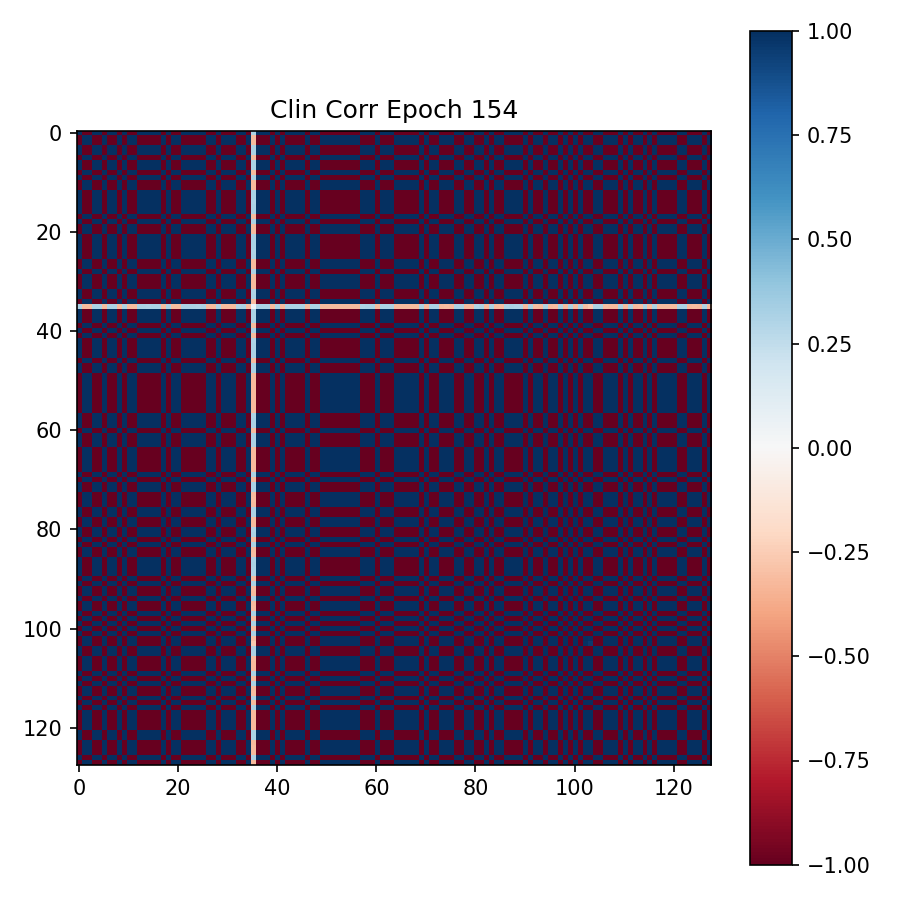

The file beside this chart, header and first rows:
9.999982714653015137e-01, -9.999986886978149414e-01, -9.999927282333374023e-01, 9.999980926513671875e-01, 9.999989867210388184e-01, -9.999988079071044922e-01, 9.999959468841552734e-01, 9.999991059303283691e-01, -9.999973177909851074e-01, 9.999980330467224121e-01, -9.999986290931701660e-01, -9.999988675117492676e-01, 9.999980926513671875e-01, 9.999985098838806152e-01, 9.999901652336120605e-01, 9.999967813491821289e-01, 9.999973773956298828e-01, -9.999985694885253906e-01, 9.999933838844299316e-01, -9.999991059303283691e-01, -9.999989271163940430e-01, 9.999921917915344238e-01, 9.999985694885253906e-01, 9.999983310699462891e-01
-9.999986886978149414e-01, 9.999989867210388184e-01, 9.999940991401672363e-01, -9.999985694885253906e-01, -9.999992847442626953e-01, 9.999990463256835938e-01, -9.999967813491821289e-01, -9.999992251396179199e-01, 9.999978542327880859e-01, -9.999984502792358398e-01, 9.999989271163940430e-01, 9.999991655349731445e-01, -9.999985694885253906e-01, -9.999988675117492676e-01, -9.999920129776000977e-01, -9.999974370002746582e-01, -9.999979138374328613e-01, 9.999988675117492676e-01, -9.999947547912597656e-01, 9.999992847442626953e-01, 9.999992251396179199e-01, -9.999936223030090332e-01, -9.999988079071044922e-01, -9.999986290931701660e-01
-9.999927282333374023e-01, 9.999940991401672363e-01, 9.999678134918212891e-01, -9.999917149543762207e-01, -9.999952912330627441e-01, 9.999946951866149902e-01, -9.999820590019226074e-01, -9.999956488609313965e-01, 9.999883174896240234e-01, -9.999912381172180176e-01, 9.999942779541015625e-01, 9.999951124191284180e-01, -9.999916553497314453e-01, -9.999934434890747070e-01, -9.999560117721557617e-01, -9.999859333038330078e-01, -9.999886751174926758e-01, 9.999935626983642578e-01, -9.999709725379943848e-01, 9.999958872795104980e-01, 9.999954104423522949e-01, -9.999650716781616211e-01, -9.999935030937194824e-01, -9.999926090240478516e-01
9.999980926513671875e-01, -9.999985694885253906e-01, -9.999917149543762207e-01, 9.999978542327880859e-01, 9.999987483024597168e-01, -9.999986290931701660e-01, 9.999954104423522949e-01, 9.999988079071044922e-01, -9.999969601631164551e-01, 9.999977946281433105e-01, -9.999985098838806152e-01, -9.999986886978149414e-01, 9.999978542327880859e-01, 9.999982714653015137e-01, 9.999887347221374512e-01, 9.999963045120239258e-01, 9.999969601631164551e-01, -9.999983310699462891e-01, 9.999924898147583008e-01, -9.999989271163940430e-01, -9.999988079071044922e-01, 9.999909400939941406e-01, 9.999983310699462891e-01, 9.999980926513671875e-01
9.999989867210388184e-01, -9.999992847442626953e-01, -9.999952912330627441e-01, 9.999987483024597168e-01, 9.999994039535522461e-01, -9.999993443489074707e-01, 9.999973773956298828e-01, 9.999994039535522461e-01, -9.999982714653015137e-01, 9.999987483024597168e-01, -9.999992251396179199e-01, -9.999993443489074707e-01, 9.999988079071044922e-01, 9.999991655349731445e-01, 9.999936223030090332e-01, 9.999979734420776367e-01, 9.999983310699462891e-01, -9.999992251396179199e-01, 9.999957084655761719e-01, -9.999994039535522461e-01, -9.999994635581970215e-01, 9.999949336051940918e-01, 9.999991059303283691e-01, 9.999989271163940430e-01
-9.999988079071044922e-01, 9.999990463256835938e-01, 9.999946951866149902e-01, -9.999986290931701660e-01, -9.999993443489074707e-01, 9.999992847442626953e-01, -9.999970197677612305e-01, -9.999993443489074707e-01, 9.999981522560119629e-01, -9.999986290931701660e-01, 9.999991059303283691e-01, 9.999992251396179199e-01, -9.999986290931701660e-01, -9.999989271163940430e-01, -9.999927282333374023e-01, -9.999976754188537598e-01, -9.999980926513671875e-01, 9.999989867210388184e-01, -9.999951720237731934e-01, 9.999993443489074707e-01, 9.999992847442626953e-01, -9.999942779541015625e-01, -9.999989271163940430e-01, -9.999987483024597168e-01
9.999959468841552734e-01, -9.999967813491821289e-01, -9.999820590019226074e-01, 9.999954104423522949e-01, 9.999973773956298828e-01, -9.999970197677612305e-01, 9.999899864196777344e-01, 9.999974966049194336e-01, -9.999935030937194824e-01, 9.999951124191284180e-01, -9.999968409538269043e-01, -9.999971985816955566e-01, 9.999952912330627441e-01, 9.999963045120239258e-01, 9.999755620956420898e-01, 9.999921917915344238e-01, 9.999937415122985840e-01, -9.999963641166687012e-01, 9.999837875366210938e-01, -9.999976158142089844e-01, -9.999974370002746582e-01, 9.999805092811584473e-01, 9.999963641166687012e-01, 9.999958872795104980e-01
9.999991059303283691e-01, -9.999992251396179199e-01, -9.999956488609313965e-01, 9.999988079071044922e-01, 9.999994039535522461e-01, -9.999993443489074707e-01, 9.999974966049194336e-01, 9.999994039535522461e-01, -9.999983906745910645e-01, 9.999988675117492676e-01, -9.999991655349731445e-01, -9.999994039535522461e-01, 9.999988675117492676e-01, 9.999991655349731445e-01, 9.999941587448120117e-01, 9.999982118606567383e-01, 9.999984502792358398e-01, -9.999991655349731445e-01, 9.999960660934448242e-01, -9.999994635581970215e-01, -9.999993443489074707e-01, 9.999953508377075195e-01, 9.999991655349731445e-01, 9.999990463256835938e-01
-9.999973177909851074e-01, 9.999978542327880859e-01, 9.999883174896240234e-01, -9.999969601631164551e-01, -9.999982714653015137e-01, 9.999981522560119629e-01, -9.999935030937194824e-01, -9.999983906745910645e-01, 9.999957680702209473e-01, -9.999968409538269043e-01, 9.999979138374328613e-01, 9.999980926513671875e-01, -9.999969601631164551e-01, -9.999976158142089844e-01, -9.999839663505554199e-01, -9.999949336051940918e-01, -9.999958872795104980e-01, 9.999976158142089844e-01, -9.999893903732299805e-01, 9.999985098838806152e-01, 9.999983310699462891e-01, -9.999871850013732910e-01, -9.999975562095642090e-01, -9.999971985816955566e-01
9.999980330467224121e-01, -9.999984502792358398e-01, -9.999912381172180176e-01, 9.999977946281433105e-01, 9.999987483024597168e-01, -9.999986290931701660e-01, 9.999951124191284180e-01, 9.999988675117492676e-01, -9.999968409538269043e-01, 9.999976754188537598e-01, -9.999984502792358398e-01, -9.999986886978149414e-01, 9.999977946281433105e-01, 9.999982714653015137e-01, 9.999881386756896973e-01, 9.999962449073791504e-01, 9.999969005584716797e-01, -9.999983310699462891e-01, 9.999920725822448730e-01, -9.999989271163940430e-01, -9.999988079071044922e-01, 9.999905228614807129e-01, 9.999982118606567383e-01, 9.999979734420776367e-01
-9.999986290931701660e-01, 9.999989271163940430e-01, 9.999942779541015625e-01, -9.999985098838806152e-01, -9.999992251396179199e-01, 9.999991059303283691e-01, -9.999968409538269043e-01, -9.999991655349731445e-01, 9.999979138374328613e-01, -9.999984502792358398e-01, 9.999990463256835938e-01, 9.999991059303283691e-01, -9.999985098838806152e-01, -9.999987483024597168e-01, -9.999922513961791992e-01, -9.999974966049194336e-01, -9.999979734420776367e-01, 9.999988675117492676e-01, -9.999948740005493164e-01, 9.999992251396179199e-01, 9.999991655349731445e-01, -9.999938011169433594e-01, -9.999988079071044922e-01, -9.999986290931701660e-01
-9.999988675117492676e-01, 9.999991655349731445e-01, 9.999951124191284180e-01, -9.999986886978149414e-01, -9.999993443489074707e-01, 9.999992251396179199e-01, -9.999971985816955566e-01, -9.999994039535522461e-01, 9.999980926513671875e-01, -9.999986886978149414e-01, 9.999991059303283691e-01, 9.999992251396179199e-01, -9.999986886978149414e-01, -9.999990463256835938e-01, -9.999934434890747070e-01, -9.999978542327880859e-01, -9.999982714653015137e-01, 9.999989867210388184e-01, -9.999955892562866211e-01, 9.999994039535522461e-01, 9.999993443489074707e-01, -9.999946951866149902e-01, -9.999989867210388184e-01, -9.999988079071044922e-01
9.999980926513671875e-01, -9.999985694885253906e-01, -9.999916553497314453e-01, 9.999978542327880859e-01, 9.999988079071044922e-01, -9.999986290931701660e-01, 9.999952912330627441e-01, 9.999988675117492676e-01, -9.999969601631164551e-01, 9.999977946281433105e-01, -9.999985098838806152e-01, -9.999986886978149414e-01, 9.999979138374328613e-01, 9.999983906745910645e-01, 9.999887347221374512e-01, 9.999963045120239258e-01, 9.999970793724060059e-01, -9.999983310699462891e-01, 9.999924898147583008e-01, -9.999989271163940430e-01, -9.999988079071044922e-01, 9.999909996986389160e-01, 9.999983310699462891e-01, 9.999980926513671875e-01
9.999985098838806152e-01, -9.999988675117492676e-01, -9.999934434890747070e-01, 9.999982714653015137e-01, 9.999991655349731445e-01, -9.999989271163940430e-01, 9.999963045120239258e-01, 9.999991655349731445e-01, -9.999976158142089844e-01, 9.999982714653015137e-01, -9.999987483024597168e-01, -9.999990463256835938e-01, 9.999983906745910645e-01, 9.999986886978149414e-01, 9.999910593032836914e-01, 9.999971389770507812e-01, 9.999976754188537598e-01, -9.999987483024597168e-01, 9.999940395355224609e-01, -9.999992251396179199e-01, -9.999992251396179199e-01, 9.999928474426269531e-01, 9.999986886978149414e-01, 9.999985694885253906e-01
9.999901652336120605e-01, -9.999920129776000977e-01, -9.999560117721557617e-01, 9.999887347221374512e-01, 9.999936223030090332e-01, -9.999927282333374023e-01, 9.999755620956420898e-01, 9.999941587448120117e-01, -9.999839663505554199e-01, 9.999881386756896973e-01, -9.999922513961791992e-01, -9.999934434890747070e-01, 9.999887347221374512e-01, 9.999910593032836914e-01, 9.999399185180664062e-01, 9.999808073043823242e-01, 9.999846220016479492e-01, -9.999913573265075684e-01, 9.999601840972900391e-01, -9.999944567680358887e-01, -9.999938011169433594e-01, 9.999523162841796875e-01, 9.999912381172180176e-01, 9.999901056289672852e-01
9.999967813491821289e-01, -9.999974370002746582e-01, -9.999859333038330078e-01, 9.999963045120239258e-01, 9.999979734420776367e-01, -9.999976754188537598e-01, 9.999921917915344238e-01, 9.999982118606567383e-01, -9.999949336051940918e-01, 9.999962449073791504e-01, -9.999974966049194336e-01, -9.999978542327880859e-01, 9.999963045120239258e-01, 9.999971389770507812e-01, 9.999808073043823242e-01, 9.999938011169433594e-01, 9.999950528144836426e-01, -9.999971389770507812e-01, 9.999872446060180664e-01, -9.999982118606567383e-01, -9.999979734420776367e-01, 9.999846816062927246e-01, 9.999971389770507812e-01, 9.999967813491821289e-01
9.999973773956298828e-01, -9.999979138374328613e-01, -9.999886751174926758e-01, 9.999969601631164551e-01, 9.999983310699462891e-01, -9.999980926513671875e-01, 9.999937415122985840e-01, 9.999984502792358398e-01, -9.999958872795104980e-01, 9.999969005584716797e-01, -9.999979734420776367e-01, -9.999982714653015137e-01, 9.999970793724060059e-01, 9.999976754188537598e-01, 9.999846220016479492e-01, 9.999950528144836426e-01, 9.999960064888000488e-01, -9.999977350234985352e-01, 9.999898672103881836e-01, -9.999984502792358398e-01, -9.999983906745910645e-01, 9.999877214431762695e-01, 9.999977350234985352e-01, 9.999974370002746582e-01
-9.999985694885253906e-01, 9.999988675117492676e-01, 9.999935626983642578e-01, -9.999983310699462891e-01, -9.999992251396179199e-01, 9.999989867210388184e-01, -9.999963641166687012e-01, -9.999991655349731445e-01, 9.999976158142089844e-01, -9.999983310699462891e-01, 9.999988675117492676e-01, 9.999989867210388184e-01, -9.999983310699462891e-01, -9.999987483024597168e-01, -9.999913573265075684e-01, -9.999971389770507812e-01, -9.999977350234985352e-01, 9.999987483024597168e-01, -9.999941587448120117e-01, 9.999992251396179199e-01, 9.999991059303283691e-01, -9.999930262565612793e-01, -9.999986886978149414e-01, -9.999985098838806152e-01
9.999933838844299316e-01, -9.999947547912597656e-01, -9.999709725379943848e-01, 9.999924898147583008e-01, 9.999957084655761719e-01, -9.999951720237731934e-01, 9.999837875366210938e-01, 9.999960660934448242e-01, -9.999893903732299805e-01, 9.999920725822448730e-01, -9.999948740005493164e-01, -9.999955892562866211e-01, 9.999924898147583008e-01, 9.999940395355224609e-01, 9.999601840972900391e-01, 9.999872446060180664e-01, 9.999898672103881836e-01, -9.999941587448120117e-01, 9.999736547470092773e-01, -9.999962449073791504e-01, -9.999958872795104980e-01, 9.999684691429138184e-01, 9.999942183494567871e-01, 9.999933242797851562e-01
-9.999991059303283691e-01, 9.999992847442626953e-01, 9.999958872795104980e-01, -9.999989271163940430e-01, -9.999994039535522461e-01, 9.999993443489074707e-01, -9.999976158142089844e-01, -9.999994635581970215e-01, 9.999985098838806152e-01, -9.999989271163940430e-01, 9.999992251396179199e-01, 9.999994039535522461e-01, -9.999989271163940430e-01, -9.999992251396179199e-01, -9.999944567680358887e-01, -9.999982118606567383e-01, -9.999984502792358398e-01, 9.999992251396179199e-01, -9.999962449073791504e-01, 9.999994635581970215e-01, 9.999994635581970215e-01, -9.999955296516418457e-01, -9.999992251396179199e-01, -9.999991059303283691e-01
-9.999989271163940430e-01, 9.999992251396179199e-01, 9.999954104423522949e-01, -9.999988079071044922e-01, -9.999994635581970215e-01, 9.999992847442626953e-01, -9.999974370002746582e-01, -9.999993443489074707e-01, 9.999983310699462891e-01, -9.999988079071044922e-01, 9.999991655349731445e-01, 9.999993443489074707e-01, -9.999988079071044922e-01, -9.999992251396179199e-01, -9.999938011169433594e-01, -9.999979734420776367e-01, -9.999983906745910645e-01, 9.999991059303283691e-01, -9.999958872795104980e-01, 9.999994635581970215e-01, 9.999994039535522461e-01, -9.999949932098388672e-01, -9.999991059303283691e-01, -9.999989271163940430e-01
9.999921917915344238e-01, -9.999936223030090332e-01, -9.999650716781616211e-01, 9.999909400939941406e-01, 9.999949336051940918e-01, -9.999942779541015625e-01, 9.999805092811584473e-01, 9.999953508377075195e-01, -9.999871850013732910e-01, 9.999905228614807129e-01, -9.999938011169433594e-01, -9.999946951866149902e-01, 9.999909996986389160e-01, 9.999928474426269531e-01, 9.999523162841796875e-01, 9.999846816062927246e-01, 9.999877214431762695e-01, -9.999930262565612793e-01, 9.999684691429138184e-01, -9.999955296516418457e-01, -9.999949932098388672e-01, 9.999620914459228516e-01, 9.999930262565612793e-01, 9.999920725822448730e-01
9.999985694885253906e-01, -9.999988079071044922e-01, -9.999935030937194824e-01, 9.999983310699462891e-01, 9.999991059303283691e-01, -9.999989271163940430e-01, 9.999963641166687012e-01, 9.999991655349731445e-01, -9.999975562095642090e-01, 9.999982118606567383e-01, -9.999988079071044922e-01, -9.999989867210388184e-01, 9.999983310699462891e-01, 9.999986886978149414e-01, 9.999912381172180176e-01, 9.999971389770507812e-01, 9.999977350234985352e-01, -9.999986886978149414e-01, 9.999942183494567871e-01, -9.999992251396179199e-01, -9.999991059303283691e-01, 9.999930262565612793e-01, 9.999986886978149414e-01, 9.999985098838806152e-01
9.999983310699462891e-01, -9.999986290931701660e-01, -9.999926090240478516e-01, 9.999980926513671875e-01, 9.999989271163940430e-01, -9.999987483024597168e-01, 9.999958872795104980e-01, 9.999990463256835938e-01, -9.999971985816955566e-01, 9.999979734420776367e-01, -9.999986290931701660e-01, -9.999988079071044922e-01, 9.999980926513671875e-01, 9.999985694885253906e-01, 9.999901056289672852e-01, 9.999967813491821289e-01, 9.999974370002746582e-01, -9.999985098838806152e-01, 9.999933242797851562e-01, -9.999991059303283691e-01, -9.999989271163940430e-01, 9.999920725822448730e-01, 9.999985098838806152e-01, 9.999983310699462891e-01
9.999889135360717773e-01, -9.999909996986389160e-01, -9.999506473541259766e-01, 9.999873042106628418e-01, 9.999927282333374023e-01, -9.999918341636657715e-01, 9.999726414680480957e-01, 9.999934434890747070e-01, -9.999819993972778320e-01, 9.999867081642150879e-01, -9.999912977218627930e-01, -9.999925494194030762e-01, 9.999873042106628418e-01, 9.999899268150329590e-01, 9.999326467514038086e-01, 9.999784231185913086e-01, 9.999827742576599121e-01, -9.999901652336120605e-01, 9.999554157257080078e-01, -9.999937415122985840e-01, -9.999930262565612793e-01, 9.999464154243469238e-01, 9.999901652336120605e-01, 9.999887943267822266e-01
9.999990463256835938e-01, -9.999992251396179199e-01, -9.999955892562866211e-01, 9.999987483024597168e-01, 9.999994635581970215e-01, -9.999992847442626953e-01, 9.999974966049194336e-01, 9.999993443489074707e-01, -9.999983310699462891e-01, 9.999988675117492676e-01, -9.999991655349731445e-01, -9.999993443489074707e-01, 9.999989271163940430e-01, 9.999991059303283691e-01, 9.999939203262329102e-01, 9.999980330467224121e-01, 9.999984502792358398e-01, -9.999991655349731445e-01, 9.999960064888000488e-01, -9.999994039535522461e-01, -9.999994039535522461e-01, 9.999951720237731934e-01, 9.999990463256835938e-01, 9.999989867210388184e-01
-9.999983310699462891e-01, 9.999987483024597168e-01, 9.999927878379821777e-01, -9.999980926513671875e-01, -9.999990463256835938e-01, 9.999988675117492676e-01, -9.999960064888000488e-01, -9.999991059303283691e-01, 9.999973177909851074e-01, -9.999980926513671875e-01, 9.999986886978149414e-01, 9.999989271163940430e-01, -9.999982118606567383e-01, -9.999985694885253906e-01, -9.999901652336120605e-01, -9.999967813491821289e-01, -9.999974370002746582e-01, 9.999986290931701660e-01, -9.999934434890747070e-01, 9.999991059303283691e-01, 9.999990463256835938e-01, -9.999921321868896484e-01, -9.999985098838806152e-01, -9.999983310699462891e-01
-9.999988675117492676e-01, 9.999991655349731445e-01, 9.999951124191284180e-01, -9.999987483024597168e-01, -9.999993443489074707e-01, 9.999992251396179199e-01, -9.999972581863403320e-01, -9.999994039535522461e-01, 9.999980926513671875e-01, -9.999987483024597168e-01, 9.999991655349731445e-01, 9.999992251396179199e-01, -9.999987483024597168e-01, -9.999990463256835938e-01, -9.999934434890747070e-01, -9.999978542327880859e-01, -9.999982118606567383e-01, 9.999991059303283691e-01, -9.999955892562866211e-01, 9.999993443489074707e-01, 9.999993443489074707e-01, -9.999946951866149902e-01, -9.999989867210388184e-01, -9.999988079071044922e-01
9.999878406524658203e-01, -9.999901056289672852e-01, -9.999455809593200684e-01, 9.999860525131225586e-01, 9.999920725822448730e-01, -9.999910593032836914e-01, 9.999697804450988770e-01, 9.999927282333374023e-01, -9.999802112579345703e-01, 9.999852180480957031e-01, -9.999904632568359375e-01, -9.999918937683105469e-01, 9.999859333038330078e-01, 9.999889135360717773e-01, 9.999255537986755371e-01, 9.999762773513793945e-01, 9.999810457229614258e-01, -9.999892115592956543e-01, 9.999507665634155273e-01, -9.999930858612060547e-01, -9.999924302101135254e-01, 9.999409914016723633e-01, 9.999891519546508789e-01, 9.999876618385314941e-01
-9.999958276748657227e-01, 9.999966621398925781e-01, 9.999814033508300781e-01, -9.999952316284179688e-01, -9.999973177909851074e-01, 9.999969005584716797e-01, -9.999896287918090820e-01, -9.999974966049194336e-01, 9.999931454658508301e-01, -9.999949932098388672e-01, 9.999966025352478027e-01, 9.999970793724060059e-01, -9.999952316284179688e-01, -9.999961256980895996e-01, -9.999747276306152344e-01, -9.999918341636657715e-01, -9.999935030937194824e-01, 9.999962449073791504e-01, -9.999832510948181152e-01, 9.999976158142089844e-01, 9.999973177909851074e-01, -9.999798536300659180e-01, -9.999961256980895996e-01, -9.999957680702209473e-01
-9.999928474426269531e-01, 9.999940991401672363e-01, 9.999678134918212891e-01, -9.999917149543762207e-01, -9.999952316284179688e-01, 9.999946951866149902e-01, -9.999820590019226074e-01, -9.999957084655761719e-01, 9.999883174896240234e-01, -9.999912977218627930e-01, 9.999942779541015625e-01, 9.999951124191284180e-01, -9.999917149543762207e-01, -9.999933838844299316e-01, -9.999560117721557617e-01, -9.999859333038330078e-01, -9.999886751174926758e-01, 9.999935626983642578e-01, -9.999709725379943848e-01, 9.999958872795104980e-01, 9.999954104423522949e-01, -9.999650716781616211e-01, -9.999935626983642578e-01, -9.999927282333374023e-01
-9.999984502792358398e-01, 9.999988079071044922e-01, 9.999930858612060547e-01, -9.999982714653015137e-01, -9.999990463256835938e-01, 9.999989271163940430e-01, -9.999960660934448242e-01, -9.999991059303283691e-01, 9.999974966049194336e-01, -9.999980926513671875e-01, 9.999987483024597168e-01, 9.999989271163940430e-01, -9.999982118606567383e-01, -9.999986290931701660e-01, -9.999905824661254883e-01, -9.999970197677612305e-01, -9.999975562095642090e-01, 9.999986886978149414e-01, -9.999937415122985840e-01, 9.999991655349731445e-01, 9.999990463256835938e-01, -9.999924898147583008e-01, -9.999985694885253906e-01, -9.999983906745910645e-01
9.999899864196777344e-01, -9.999918341636657715e-01, -9.999553561210632324e-01, 9.999884963035583496e-01, 9.999934434890747070e-01, -9.999924898147583008e-01, 9.999751448631286621e-01, 9.999939799308776855e-01, -9.999837279319763184e-01, 9.999879002571105957e-01, -9.999921917915344238e-01, -9.999932646751403809e-01, 9.999884963035583496e-01, 9.999908804893493652e-01, 9.999391436576843262e-01, 9.999805092811584473e-01, 9.999843239784240723e-01, -9.999910593032836914e-01, 9.999597072601318359e-01, -9.999942779541015625e-01, -9.999936819076538086e-01, 9.999516010284423828e-01, 9.999910593032836914e-01, 9.999898672103881836e-01
9.999966025352478027e-01, -9.999971985816955566e-01, -9.999849200248718262e-01, 9.999960660934448242e-01, 9.999977350234985352e-01, -9.999975562095642090e-01, 9.999915361404418945e-01, 9.999979138374328613e-01, -9.999945163726806641e-01, 9.999958872795104980e-01, -9.999971985816955566e-01, -9.999976158142089844e-01, 9.999960660934448242e-01, 9.999968409538269043e-01, 9.999794363975524902e-01, 9.999933838844299316e-01, 9.999946355819702148e-01, -9.999970197677612305e-01, 9.999863505363464355e-01, -9.999980330467224121e-01, -9.999977946281433105e-01, 9.999836087226867676e-01, 9.999968409538269043e-01, 9.999964237213134766e-01
-9.999976754188537598e-01, 9.999982118606567383e-01, 9.999895691871643066e-01, -9.999971985816955566e-01, -9.999984502792358398e-01, 9.999982714653015137e-01, -9.999941587448120117e-01, -9.999985098838806152e-01, 9.999961853027343750e-01, -9.999971985816955566e-01, 9.999981522560119629e-01, 9.999984502792358398e-01, -9.999973177909851074e-01, -9.999978542327880859e-01, -9.999859333038330078e-01, -9.999954700469970703e-01, -9.999963045120239258e-01, 9.999979138374328613e-01, -9.999906420707702637e-01, 9.999986886978149414e-01, 9.999986290931701660e-01, -9.999887943267822266e-01, -9.999978542327880859e-01, -9.999975562095642090e-01
3.140593469142913818e-01, -3.141306042671203613e-01, -3.126855194568634033e-01, 3.139976263046264648e-01, 3.141946196556091309e-01, -3.141620159149169922e-01, 3.134685456752777100e-01, 3.142199218273162842e-01, -3.138089179992675781e-01, 3.139725029468536377e-01, -3.141444027423858643e-01, -3.141909837722778320e-01, 3.139975070953369141e-01, 3.140920400619506836e-01, 3.120364844799041748e-01, 3.136773407459259033e-01, 3.138348460197448730e-01, -3.141011297702789307e-01, 3.128528296947479248e-01, -3.142318129539489746e-01, -3.142053484916687012e-01, 3.125333487987518311e-01, 3.141013085842132568e-01, 3.140539228916168213e-01
9.999990463256835938e-01, -9.999993443489074707e-01, -9.999956488609313965e-01, 9.999988675117492676e-01, 9.999994635581970215e-01, -9.999992847442626953e-01, 9.999974370002746582e-01, 9.999994635581970215e-01, -9.999983906745910645e-01, 9.999988079071044922e-01, -9.999991655349731445e-01, -9.999992847442626953e-01, 9.999988675117492676e-01, 9.999991655349731445e-01, 9.999940395355224609e-01, 9.999980330467224121e-01, 9.999983310699462891e-01, -9.999991655349731445e-01, 9.999960064888000488e-01, -9.999994039535522461e-01, -9.999994039535522461e-01, 9.999951720237731934e-01, 9.999991655349731445e-01, 9.999990463256835938e-01
9.999985098838806152e-01, -9.999988675117492676e-01, -9.999938011169433594e-01, 9.999983906745910645e-01, 9.999991655349731445e-01, -9.999989867210388184e-01, 9.999965429306030273e-01, 9.999991059303283691e-01, -9.999977350234985352e-01, 9.999983906745910645e-01, -9.999988675117492676e-01, -9.999991059303283691e-01, 9.999982714653015137e-01, 9.999987483024597168e-01, 9.999915957450866699e-01, 9.999972581863403320e-01, 9.999977350234985352e-01, -9.999987483024597168e-01, 9.999944567680358887e-01, -9.999991655349731445e-01, -9.999990463256835938e-01, 9.999932646751403809e-01, 9.999986886978149414e-01, 9.999985694885253906e-01
9.999923110008239746e-01, -9.999937415122985840e-01, -9.999654293060302734e-01, 9.999911189079284668e-01, 9.999949336051940918e-01, -9.999943375587463379e-01, 9.999807476997375488e-01, 9.999953508377075195e-01, -9.999874234199523926e-01, 9.999905824661254883e-01, -9.999938607215881348e-01, -9.999947547912597656e-01, 9.999911189079284668e-01, 9.999929070472717285e-01, 9.999527335166931152e-01, 9.999848604202270508e-01, 9.999878406524658203e-01, -9.999932050704956055e-01, 9.999689459800720215e-01, -9.999956488609313965e-01, -9.999950528144836426e-01, 9.999625086784362793e-01, 9.999930858612060547e-01, 9.999921917915344238e-01
-9.999988675117492676e-01, 9.999991655349731445e-01, 9.999949932098388672e-01, -9.999988079071044922e-01, -9.999992847442626953e-01, 9.999993443489074707e-01, -9.999971985816955566e-01, -9.999993443489074707e-01, 9.999982118606567383e-01, -9.999987483024597168e-01, 9.999991655349731445e-01, 9.999992847442626953e-01, -9.999986886978149414e-01, -9.999990463256835938e-01, -9.999933838844299316e-01, -9.999978542327880859e-01, -9.999982714653015137e-01, 9.999990463256835938e-01, -9.999955296516418457e-01, 9.999994039535522461e-01, 9.999994039535522461e-01, -9.999947547912597656e-01, -9.999990463256835938e-01, -9.999988675117492676e-01
9.999986886978149414e-01, -9.999989867210388184e-01, -9.999940991401672363e-01, 9.999984502792358398e-01, 9.999992847442626953e-01, -9.999991655349731445e-01, 9.999967813491821289e-01, 9.999992251396179199e-01, -9.999978542327880859e-01, 9.999984502792358398e-01, -9.999989271163940430e-01, -9.999991655349731445e-01, 9.999984502792358398e-01, 9.999988675117492676e-01, 9.999919533729553223e-01, 9.999974370002746582e-01, 9.999979138374328613e-01, -9.999988675117492676e-01, 9.999947547912597656e-01, -9.999992847442626953e-01, -9.999992251396179199e-01, 9.999935626983642578e-01, 9.999988079071044922e-01, 9.999986290931701660e-01
-9.999940991401672363e-01, 9.999952316284179688e-01, 9.999739527702331543e-01, -9.999932646751403809e-01, -9.999961256980895996e-01, 9.999957084655761719e-01, -9.999854564666748047e-01, -9.999964833259582520e-01, 9.999904632568359375e-01, -9.999930262565612793e-01, 9.999953508377075195e-01, 9.999959468841552734e-01, -9.999932646751403809e-01, -9.999946951866149902e-01, -9.999644160270690918e-01, -9.999886155128479004e-01, -9.999908208847045898e-01, 9.999948143959045410e-01, -9.999764561653137207e-01, 9.999965429306030273e-01, 9.999962449073791504e-01, -9.999716877937316895e-01, -9.999948143959045410e-01, -9.999940395355224609e-01
9.999786019325256348e-01, -9.999824166297912598e-01, -9.999038577079772949e-01, 9.999752044677734375e-01, 9.999859333038330078e-01, -9.999840855598449707e-01, 9.999464750289916992e-01, 9.999871850013732910e-01, -9.999650120735168457e-01, 9.999739527702331543e-01, -9.999830722808837891e-01, -9.999856352806091309e-01, 9.999752044677734375e-01, 9.999803900718688965e-01, 9.998685121536254883e-01, 9.999578595161437988e-01, 9.999663233757019043e-01, -9.999808073043823242e-01, 9.999129772186279297e-01, -9.999878406524658203e-01, -9.999865293502807617e-01, 9.998956918716430664e-01, 9.999808669090270996e-01, 9.999782443046569824e-01
9.999988675117492676e-01, -9.999992251396179199e-01, -9.999950528144836426e-01, 9.999986886978149414e-01, 9.999994039535522461e-01, -9.999992847442626953e-01, 9.999971985816955566e-01, 9.999993443489074707e-01, -9.999982714653015137e-01, 9.999986886978149414e-01, -9.999991655349731445e-01, -9.999992847442626953e-01, 9.999987483024597168e-01, 9.999990463256835938e-01, 9.999932050704956055e-01, 9.999979138374328613e-01, 9.999982118606567383e-01, -9.999990463256835938e-01, 9.999955892562866211e-01, -9.999994039535522461e-01, -9.999993443489074707e-01, 9.999946951866149902e-01, 9.999990463256835938e-01, 9.999989271163940430e-01
9.999983310699462891e-01, -9.999986290931701660e-01, -9.999926686286926270e-01, 9.999979734420776367e-01, 9.999989271163940430e-01, -9.999988079071044922e-01, 9.999958872795104980e-01, 9.999989867210388184e-01, -9.999973177909851074e-01, 9.999979734420776367e-01, -9.999986886978149414e-01, -9.999988079071044922e-01, 9.999980926513671875e-01, 9.999985098838806152e-01, 9.999901056289672852e-01, 9.999969005584716797e-01, 9.999973773956298828e-01, -9.999985098838806152e-01, 9.999934434890747070e-01, -9.999991059303283691e-01, -9.999989271163940430e-01, 9.999921321868896484e-01, 9.999985098838806152e-01, 9.999983310699462891e-01
9.999982714653015137e-01, -9.999986886978149414e-01, -9.999924898147583008e-01, 9.999980330467224121e-01, 9.999989271163940430e-01, -9.999988079071044922e-01, 9.999958276748657227e-01, 9.999989867210388184e-01, -9.999973177909851074e-01, 9.999979734420776367e-01, -9.999986886978149414e-01, -9.999988675117492676e-01, 9.999981522560119629e-01, 9.999985098838806152e-01, 9.999898076057434082e-01, 9.999966621398925781e-01, 9.999973177909851074e-01, -9.999984502792358398e-01, 9.999932050704956055e-01, -9.999991059303283691e-01, -9.999989271163940430e-01, 9.999918937683105469e-01, 9.999984502792358398e-01, 9.999982714653015137e-01
-9.999927878379821777e-01, 9.999941587448120117e-01, 9.999677538871765137e-01, -9.999916553497314453e-01, -9.999952912330627441e-01, 9.999946355819702148e-01, -9.999819993972778320e-01, -9.999957084655761719e-01, 9.999882578849792480e-01, -9.999913573265075684e-01, 9.999943375587463379e-01, 9.999951720237731934e-01, -9.999916553497314453e-01, -9.999935030937194824e-01, -9.999558329582214355e-01, -9.999858736991882324e-01, -9.999887347221374512e-01, 9.999935626983642578e-01, -9.999708533287048340e-01, 9.999959468841552734e-01, 9.999955296516418457e-01, -9.999649524688720703e-01, -9.999935626983642578e-01, -9.999926686286926270e-01
9.999984502792358398e-01, -9.999988079071044922e-01, -9.999930858612060547e-01, 9.999982118606567383e-01, 9.999990463256835938e-01, -9.999989271163940430e-01, 9.999961256980895996e-01, 9.999991059303283691e-01, -9.999974966049194336e-01, 9.999980926513671875e-01, -9.999986886978149414e-01, -9.999989271163940430e-01, 9.999982118606567383e-01, 9.999985694885253906e-01, 9.999907016754150391e-01, 9.999969601631164551e-01, 9.999975562095642090e-01, -9.999986290931701660e-01, 9.999937415122985840e-01, -9.999991655349731445e-01, -9.999991059303283691e-01, 9.999926090240478516e-01, 9.999986290931701660e-01, 9.999984502792358398e-01
9.999988079071044922e-01, -9.999991059303283691e-01, -9.999947547912597656e-01, 9.999986290931701660e-01, 9.999992847442626953e-01, -9.999991655349731445e-01, 9.999970197677612305e-01, 9.999992251396179199e-01, -9.999981522560119629e-01, 9.999986290931701660e-01, -9.999991059303283691e-01, -9.999991655349731445e-01, 9.999986290931701660e-01, 9.999989867210388184e-01, 9.999929070472717285e-01, 9.999977350234985352e-01, 9.999981522560119629e-01, -9.999989867210388184e-01, 9.999952316284179688e-01, -9.999993443489074707e-01, -9.999992847442626953e-01, 9.999942779541015625e-01, 9.999989271163940430e-01, 9.999988079071044922e-01
-9.999985694885253906e-01, 9.999988675117492676e-01, 9.999936223030090332e-01, -9.999983310699462891e-01, -9.999992251396179199e-01, 9.999989867210388184e-01, -9.999962449073791504e-01, -9.999991655349731445e-01, 9.999976754188537598e-01, -9.999983310699462891e-01, 9.999988675117492676e-01, 9.999991059303283691e-01, -9.999983310699462891e-01, -9.999986886978149414e-01, -9.999912977218627930e-01, -9.999971389770507812e-01, -9.999976754188537598e-01, 9.999986886978149414e-01, -9.999942183494567871e-01, 9.999992251396179199e-01, 9.999991059303283691e-01, -9.999930262565612793e-01, -9.999986886978149414e-01, -9.999985098838806152e-01
-9.999986886978149414e-01, 9.999990463256835938e-01, 9.999945759773254395e-01, -9.999985098838806152e-01, -9.999992251396179199e-01, 9.999991655349731445e-01, -9.999969601631164551e-01, -9.999992847442626953e-01, 9.999979734420776367e-01, -9.999985098838806152e-01, 9.999989867210388184e-01, 9.999992251396179199e-01, -9.999985694885253906e-01, -9.999989271163940430e-01, -9.999926090240478516e-01, -9.999976158142089844e-01, -9.999980926513671875e-01, 9.999989271163940430e-01, -9.999951124191284180e-01, 9.999993443489074707e-01, 9.999992847442626953e-01, -9.999940395355224609e-01, -9.999988079071044922e-01, -9.999987483024597168e-01
-9.999982118606567383e-01, 9.999985098838806152e-01, 9.999920129776000977e-01, -9.999978542327880859e-01, -9.999988079071044922e-01, 9.999986886978149414e-01, -9.999955892562866211e-01, -9.999988675117492676e-01, 9.999970793724060059e-01, -9.999979138374328613e-01, 9.999985098838806152e-01, 9.999986886978149414e-01, -9.999978542327880859e-01, -9.999983906745910645e-01, -9.999892711639404297e-01, -9.999964833259582520e-01, -9.999971389770507812e-01, 9.999983906745910645e-01, -9.999929070472717285e-01, 9.999990463256835938e-01, 9.999988079071044922e-01, -9.999914765357971191e-01, -9.999983906745910645e-01, -9.999980926513671875e-01
-9.999988675117492676e-01, 9.999991655349731445e-01, 9.999950528144836426e-01, -9.999988079071044922e-01, -9.999994039535522461e-01, 9.999992251396179199e-01, -9.999971985816955566e-01, -9.999993443489074707e-01, 9.999981522560119629e-01, -9.999988079071044922e-01, 9.999991655349731445e-01, 9.999992847442626953e-01, -9.999988079071044922e-01, -9.999990463256835938e-01, -9.999933838844299316e-01, -9.999978542327880859e-01, -9.999982714653015137e-01, 9.999990463256835938e-01, -9.999955296516418457e-01, 9.999994635581970215e-01, 9.999994039535522461e-01, -9.999947547912597656e-01, -9.999990463256835938e-01, -9.999989271163940430e-01
-9.999928474426269531e-01, 9.999941587448120117e-01, 9.999675154685974121e-01, -9.999915957450866699e-01, -9.999952912330627441e-01, 9.999946951866149902e-01, -9.999819993972778320e-01, -9.999957084655761719e-01, 9.999882578849792480e-01, -9.999912381172180176e-01, 9.999943971633911133e-01, 9.999951124191284180e-01, -9.999916553497314453e-01, -9.999934434890747070e-01, -9.999555945396423340e-01, -9.999857544898986816e-01, -9.999886155128479004e-01, 9.999936223030090332e-01, -9.999706149101257324e-01, 9.999958872795104980e-01, 9.999954700469970703e-01, -9.999647736549377441e-01, -9.999936223030090332e-01, -9.999926686286926270e-01
-9.999980926513671875e-01, 9.999985098838806152e-01, 9.999915361404418945e-01, -9.999978542327880859e-01, -9.999988079071044922e-01, 9.999985694885253906e-01, -9.999952912330627441e-01, -9.999988079071044922e-01, 9.999968409538269043e-01, -9.999977350234985352e-01, 9.999983906745910645e-01, 9.999986886978149414e-01, -9.999977946281433105e-01, -9.999983310699462891e-01, -9.999884963035583496e-01, -9.999963641166687012e-01, -9.999969601631164551e-01, 9.999982714653015137e-01, -9.999923110008239746e-01, 9.999989271163940430e-01, 9.999988079071044922e-01, -9.999908208847045898e-01, -9.999982714653015137e-01, -9.999980330467224121e-01
-9.999980926513671875e-01, 9.999985098838806152e-01, 9.999920129776000977e-01, -9.999978542327880859e-01, -9.999988675117492676e-01, 9.999987483024597168e-01, -9.999954700469970703e-01, -9.999988675117492676e-01, 9.999970197677612305e-01, -9.999978542327880859e-01, 9.999985694885253906e-01, 9.999986886978149414e-01, -9.999979138374328613e-01, -9.999983310699462891e-01, -9.999890923500061035e-01, -9.999964237213134766e-01, -9.999971389770507812e-01, 9.999983906745910645e-01, -9.999927878379821777e-01, 9.999989271163940430e-01, 9.999988675117492676e-01, -9.999912977218627930e-01, -9.999983906745910645e-01, -9.999980330467224121e-01
-9.999957084655761719e-01, 9.999964833259582520e-01, 9.999811053276062012e-01, -9.999950528144836426e-01, -9.999971985816955566e-01, 9.999968409538269043e-01, -9.999894499778747559e-01, -9.999974370002746582e-01, 9.999931454658508301e-01, -9.999949336051940918e-01, 9.999966621398925781e-01, 9.999970793724060059e-01, -9.999951124191284180e-01, -9.999960660934448242e-01, -9.999742507934570312e-01, -9.999917149543762207e-01, -9.999933242797851562e-01, 9.999961853027343750e-01, -9.999828934669494629e-01, 9.999975562095642090e-01, 9.999973177909851074e-01, -9.999795556068420410e-01, -9.999960660934448242e-01, -9.999956488609313965e-01
9.999609589576721191e-01, -9.999679923057556152e-01, -9.998255968093872070e-01, 9.999548792839050293e-01, 9.999742507934570312e-01, -9.999712109565734863e-01, 9.999028444290161133e-01, 9.999767541885375977e-01, -9.999363422393798828e-01, 9.999524950981140137e-01, -9.999693632125854492e-01, -9.999738931655883789e-01, 9.999549388885498047e-01, 9.999642372131347656e-01, 9.997614026069641113e-01, 9.999234676361083984e-01, 9.999389052391052246e-01, -9.999650716781616211e-01, 9.998421669006347656e-01, -9.999779462814331055e-01, -9.999753236770629883e-01, 9.998105764389038086e-01, 9.999650716781616211e-01, 9.999604225158691406e-01
9.999973177909851074e-01, -9.999978542327880859e-01, -9.999882578849792480e-01, 9.999969005584716797e-01, 9.999983310699462891e-01, -9.999980330467224121e-01, 9.999934434890747070e-01, 9.999983906745910645e-01, -9.999957084655761719e-01, 9.999967813491821289e-01, -9.999979138374328613e-01, -9.999982118606567383e-01, 9.999969005584716797e-01, 9.999975562095642090e-01, 9.999839663505554199e-01, 9.999949336051940918e-01, 9.999958872795104980e-01, -9.999976754188537598e-01, 9.999893903732299805e-01, -9.999985098838806152e-01, -9.999983906745910645e-01, 9.999872446060180664e-01, 9.999976158142089844e-01, 9.999973177909851074e-01
9.999984502792358398e-01, -9.999988079071044922e-01, -9.999929666519165039e-01, 9.999982118606567383e-01, 9.999989867210388184e-01, -9.999989271163940430e-01, 9.999960660934448242e-01, 9.999989867210388184e-01, -9.999974370002746582e-01, 9.999980926513671875e-01, -9.999987483024597168e-01, -9.999988675117492676e-01, 9.999982118606567383e-01, 9.999985694885253906e-01, 9.999905824661254883e-01, 9.999970197677612305e-01, 9.999975562095642090e-01, -9.999985694885253906e-01, 9.999936223030090332e-01, -9.999991655349731445e-01, -9.999990463256835938e-01, 9.999924898147583008e-01, 9.999985694885253906e-01, 9.999983310699462891e-01
-9.999982714653015137e-01, 9.999987483024597168e-01, 9.999928474426269531e-01, -9.999981522560119629e-01, -9.999989867210388184e-01, 9.999988675117492676e-01, -9.999959468841552734e-01, -9.999991059303283691e-01, 9.999973773956298828e-01, -9.999981522560119629e-01, 9.999987483024597168e-01, 9.999989271163940430e-01, -9.999981522560119629e-01, -9.999986290931701660e-01, -9.999902844429016113e-01, -9.999968409538269043e-01, -9.999974370002746582e-01, 9.999985694885253906e-01, -9.999935626983642578e-01, 9.999991655349731445e-01, 9.999989867210388184e-01, -9.999922513961791992e-01, -9.999984502792358398e-01, -9.999982714653015137e-01
... 67 more rows
